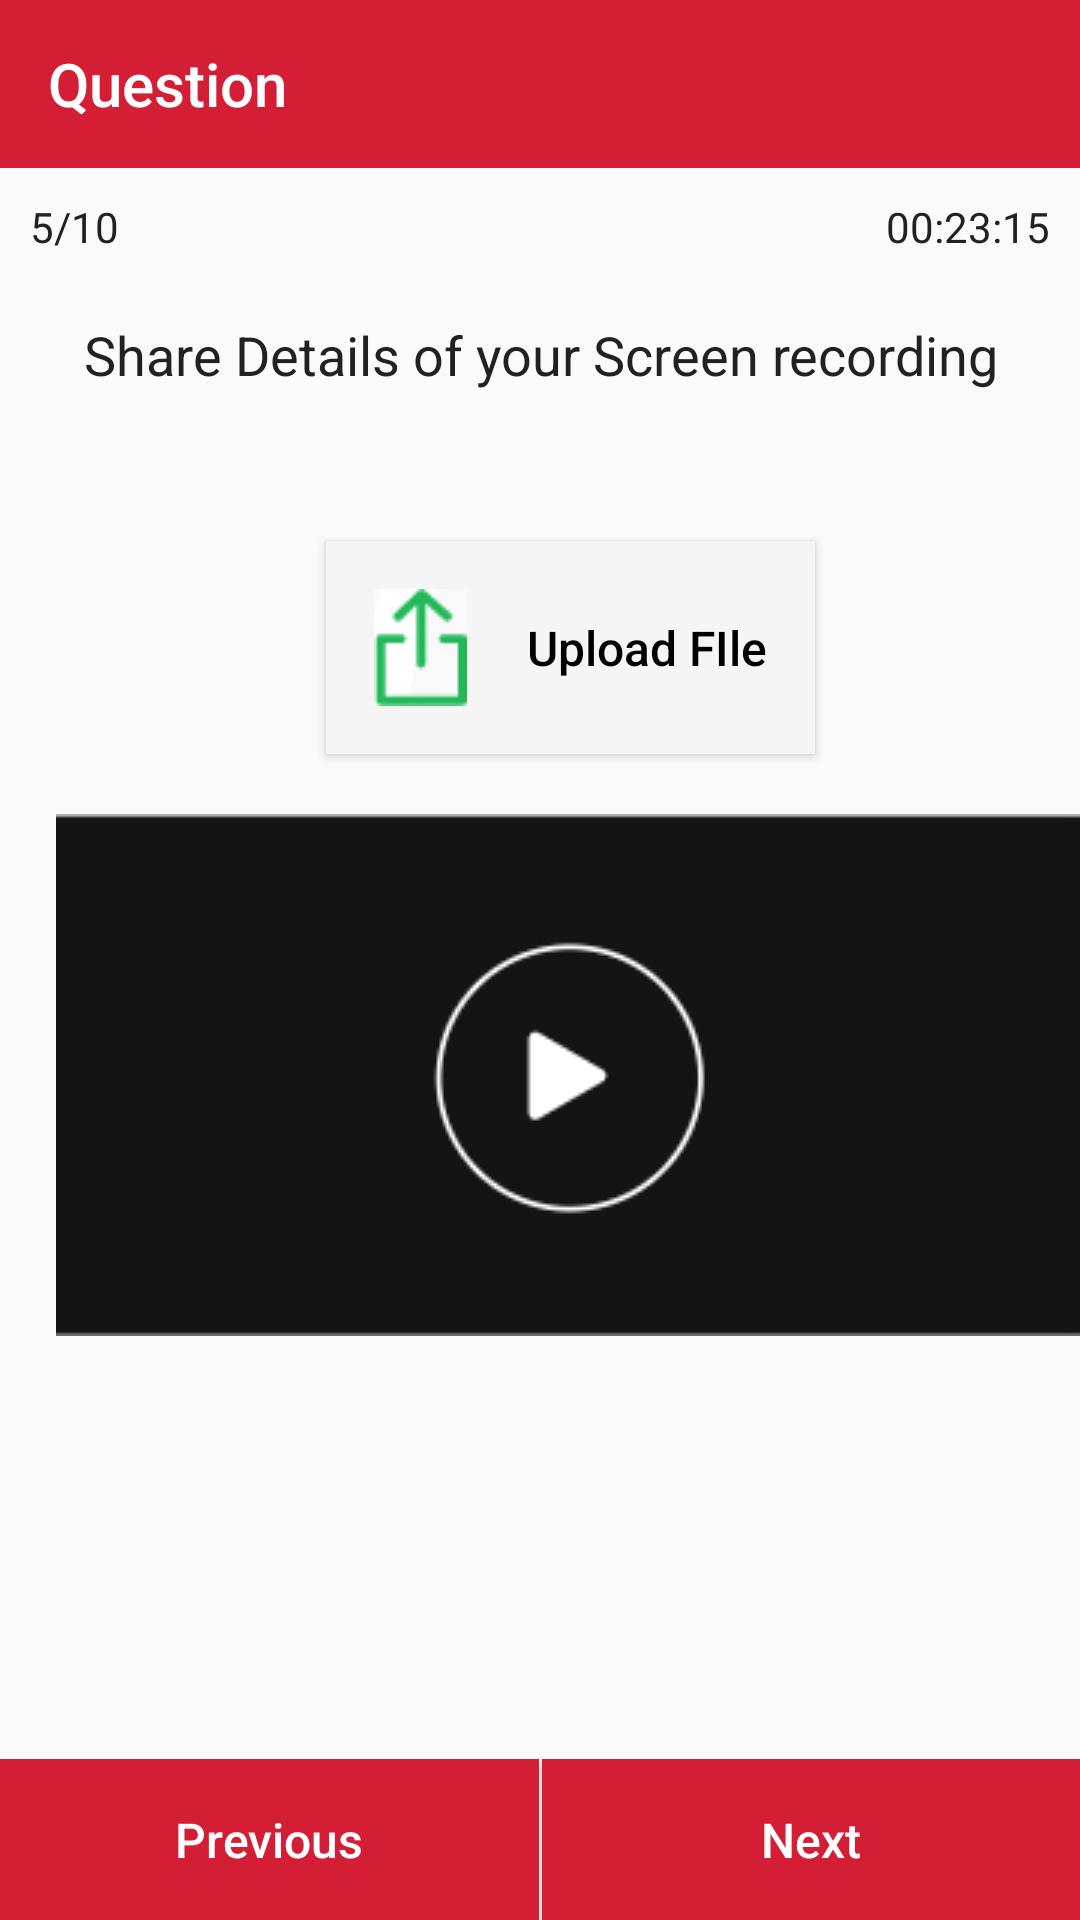

This screen was rendered from an Android layout file. Write that file and the resources it references.
<!-- AndroidManifest.xml: application theme AppTheme -->
<!-- res/layout/video_layout.xml -->
<?xml version="1.0" encoding="utf-8"?>
<androidx.constraintlayout.widget.ConstraintLayout
        xmlns:android="http://schemas.android.com/apk/res/android"
        xmlns:tools="http://schemas.android.com/tools"
        xmlns:app="http://schemas.android.com/apk/res-auto"
        android:layout_width="match_parent"
        android:layout_height="match_parent"
        tools:context=".ui.screen.question.QuestionActivity">

    <androidx.appcompat.widget.Toolbar
            android:id="@+id/toolbar"
            android:layout_width="match_parent"
            android:layout_height="?attr/actionBarSize"
            android:background="?attr/colorPrimary"
            app:layout_constraintEnd_toEndOf="parent"
            app:layout_constraintStart_toStartOf="parent"
            app:layout_constraintTop_toTopOf="parent"
            app:popupTheme="@style/AppTheme.PopupOverlay"
            app:title="Question"
            app:titleTextColor="@color/white"/>

    <LinearLayout
            android:layout_width="match_parent"
            android:layout_height="20dp"
            android:orientation="horizontal"
            android:layout_margin="10dp"
            app:layout_constraintStart_toStartOf="@+id/toolbar"
            app:layout_constraintEnd_toEndOf="@+id/toolbar"
            app:layout_constraintTop_toBottomOf="@+id/toolbar"
            android:id="@+id/linearLayout">

        <TextView
                android:layout_width="match_parent"
                android:layout_height="wrap_content"
                android:textSize="14dp"
                android:textColor="@color/material_color_grey900"
                android:text="5/10"
                android:layout_weight="1"/>

        <TextView
                android:layout_width="match_parent"
                android:layout_height="wrap_content"
                android:textSize="14dp"
                android:gravity="end"
                android:textColor="@color/material_color_grey900"
                android:text="00:23:15"
                android:layout_weight="1"/>

    </LinearLayout>

    <TextView
            android:layout_width="match_parent"
            android:layout_height="wrap_content"
            android:textSize="18dp"
            android:textColor="@color/material_color_grey900"
            android:text="Share Details of your Screen recording"
            android:layout_marginLeft="10dp"
            android:gravity="center"
            android:layout_marginRight="10dp"
            app:layout_constraintStart_toStartOf="@+id/linearLayout"
            app:layout_constraintEnd_toEndOf="@+id/linearLayout"
            app:layout_constraintTop_toBottomOf="@+id/linearLayout"
            android:layout_marginTop="20dp"
            app:layout_constraintHorizontal_bias="0.0" android:id="@+id/textView"/>


    <Button
            android:id="@+id/upload"
            android:layout_width="wrap_content"
            android:layout_height="wrap_content"
            android:background="@color/material_color_grey100"
            android:padding="16dp"
            android:drawableLeft="@drawable/upload"
            android:drawablePadding="20dp"
            android:text="Upload FIle"
            android:layout_weight="1"
            android:textAllCaps="false"
            android:textColor="@color/black"
            android:textSize="16dp"
            app:layout_constraintStart_toStartOf="@+id/textView"
            app:layout_constraintEnd_toEndOf="@+id/textView"
            android:layout_marginTop="50dp"
            app:layout_constraintTop_toBottomOf="@+id/textView"/>


    <ImageView android:layout_width="wrap_content"
               android:layout_height="wrap_content"
               android:background="@drawable/video"
               app:layout_constraintStart_toStartOf="@+id/upload"
               android:layout_marginTop="20dp"
               app:layout_constraintTop_toBottomOf="@+id/upload"
               app:layout_constraintEnd_toEndOf="@+id/upload" />

    <LinearLayout
            android:id="@+id/button_layout"
            android:layout_width="match_parent"
            android:layout_height="wrap_content"
            android:orientation="horizontal"
            app:layout_constraintBottom_toBottomOf="parent"
            app:layout_constraintEnd_toEndOf="parent"
            app:layout_constraintStart_toStartOf="parent">

        <Button
                android:id="@+id/previous"
                android:layout_width="match_parent"
                android:layout_height="wrap_content"
                android:background="@color/colorPrimary"
                android:padding="16dp"
                android:text="Previous"
                android:layout_weight="1"
                android:textAllCaps="false"
                android:textColor="@color/white"
                android:textSize="16dp"/>

        <View android:layout_width="1dp"
              android:layout_height="match_parent"
              android:background="@color/material_color_grey100"/>

        <Button
                android:id="@+id/next"
                android:layout_width="match_parent"
                android:layout_height="wrap_content"
                android:background="@color/colorPrimary"
                android:padding="16dp"
                android:text="Next"
                android:layout_weight="1"
                android:textAllCaps="false"
                android:textColor="@color/white"
                android:textSize="16dp"/>

    </LinearLayout>


</androidx.constraintlayout.widget.ConstraintLayout>
<!-- resources referenced by this layout -->
<resources>
  <color name="black">#000</color>
  <color name="colorPrimary">#D31E35</color>
  <color name="material_color_grey100">#F5F5F5</color>
  <color name="material_color_grey900">#212121</color>
  <color name="white">#FFFFFF</color>
  <!-- drawable upload: jpg bitmap (drawable, 5659 bytes) -->
  <!-- drawable video: jpg bitmap (drawable, 9158 bytes) -->
  <style name="AppTheme.PopupOverlay" parent="ThemeOverlay.AppCompat.Light" />
  <style name="AppTheme" parent="Theme.AppCompat.Light.DarkActionBar">
  		
  		<item name="colorPrimary">@color/colorPrimary</item>
  		<item name="colorPrimaryDark">@color/colorPrimaryDark</item>
  		
  		<item name="colorAccent">@color/colorAccent</item>
  		<item name="windowActionBar">false</item>
  		<item name="windowNoTitle">true</item>
  	</style>
  <color name="colorPrimaryDark">#9E2F3E</color>
  <color name="colorAccent">#D81B60</color>
</resources>
